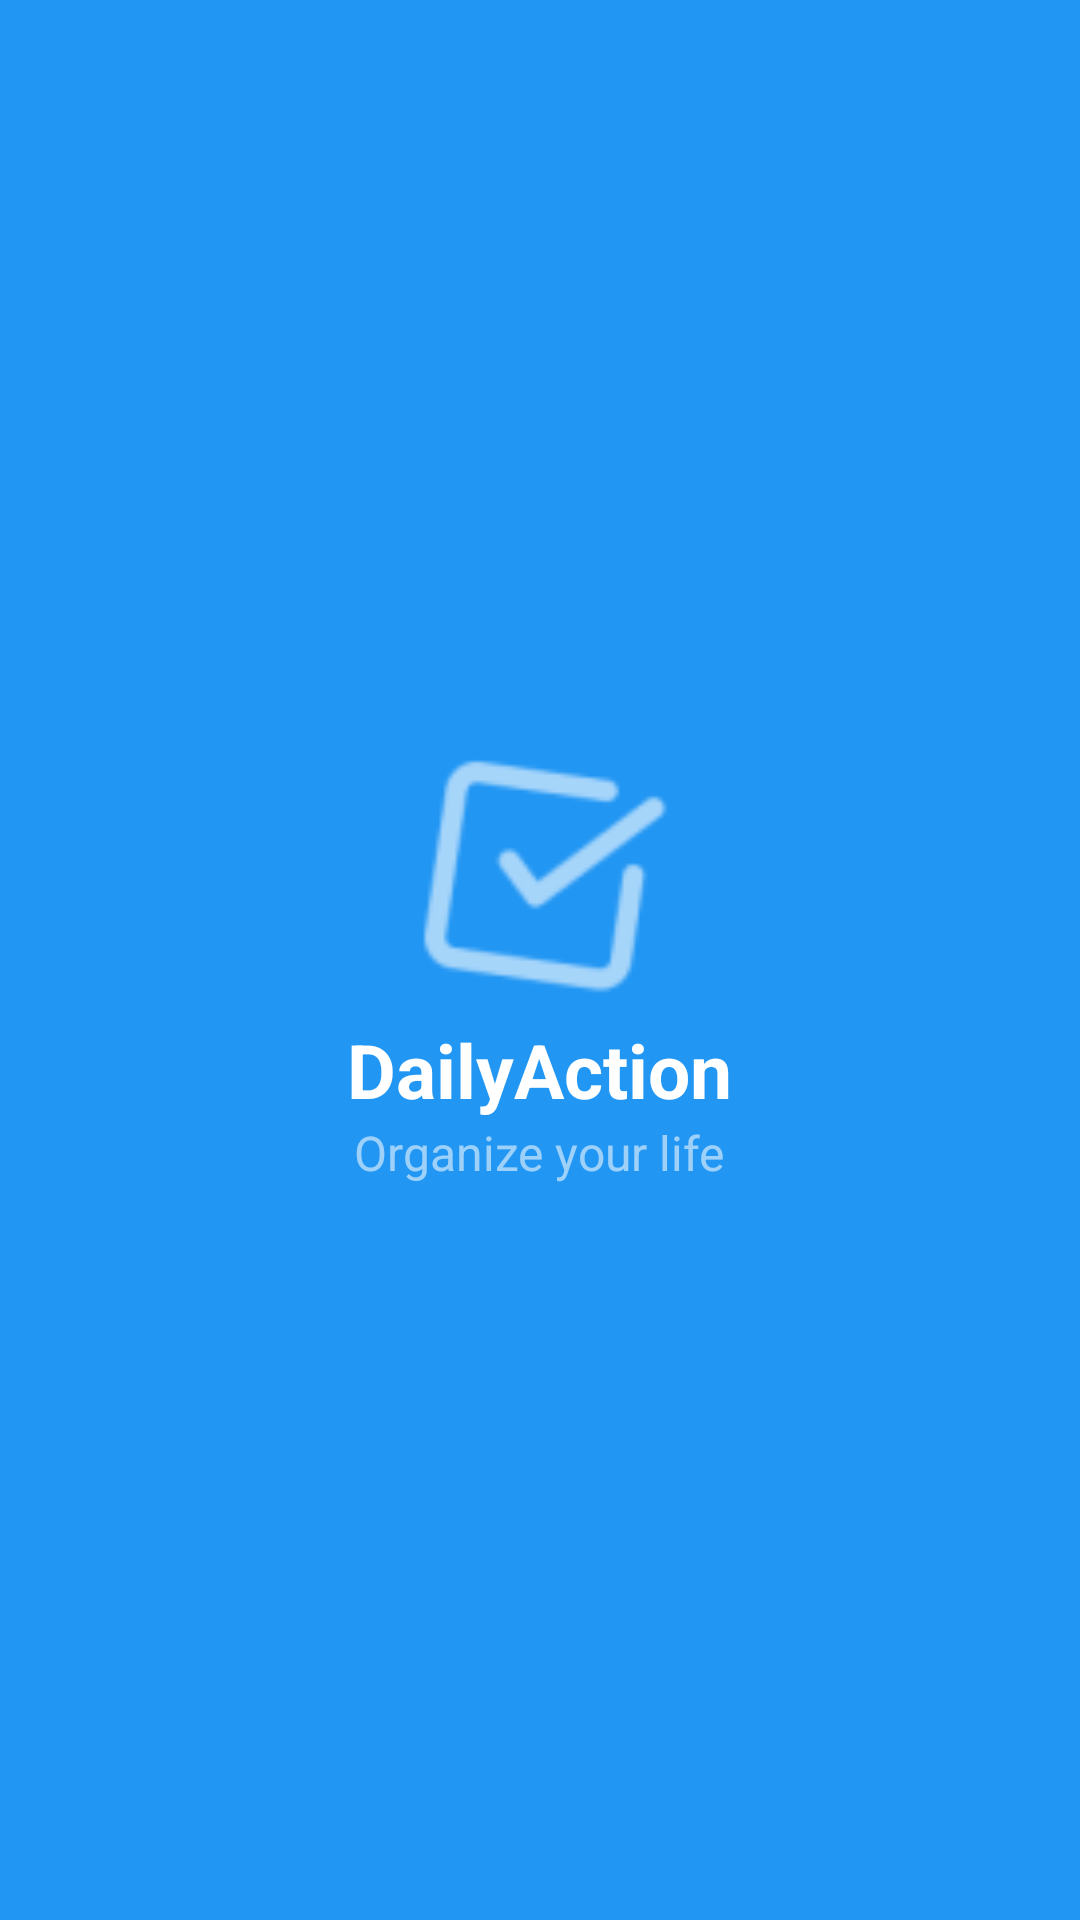

Android layout source for this screen:
<!-- AndroidManifest.xml: application theme Theme.DailyAction -->
<!-- res/layout/activity_welcome.xml -->
<?xml version="1.0" encoding="utf-8"?>
<LinearLayout
    xmlns:android="http://schemas.android.com/apk/res/android"
    xmlns:app="http://schemas.android.com/apk/res-auto"
    android:layout_width="match_parent"
    android:layout_height="match_parent"
    android:background="@color/blue500"
    android:gravity="center"
    >
    <LinearLayout
        android:layout_width="wrap_content"
        android:layout_height="wrap_content"
        android:gravity="center_horizontal"
        android:orientation="vertical"
        >
        <ImageView
            android:layout_width="95dp"
            android:layout_height="95dp"
            android:src="@drawable/welcome_icon"
            app:tint="@color/white" />
        <TextView
            android:layout_width="wrap_content"
            android:layout_height="wrap_content"
            android:text="DailyAction"
            android:textSize="25dp"
            android:textStyle="bold"
            android:textColor="@color/white"/>
        <TextView
            android:layout_width="wrap_content"
            android:layout_height="wrap_content"
            android:text="Organize your life"
            android:textColor="@color/white90"
            android:textSize="16sp"/>
    </LinearLayout>
</LinearLayout>
<!-- resources referenced by this layout -->
<resources>
  <color name="blue500">#2196F3</color>
  <color name="white">#FFFFFFFF</color>
  <color name="white90">#90FFFFFF</color>
  <!-- drawable welcome_icon: png bitmap (drawable-hdpi, 1017 bytes) -->
  <style name="Theme.DailyAction" parent="Base.Theme.DailyAction" />
  <style name="Base.Theme.DailyAction" parent="Theme.Material3.DayNight.NoActionBar">
          
          
      </style>
</resources>
